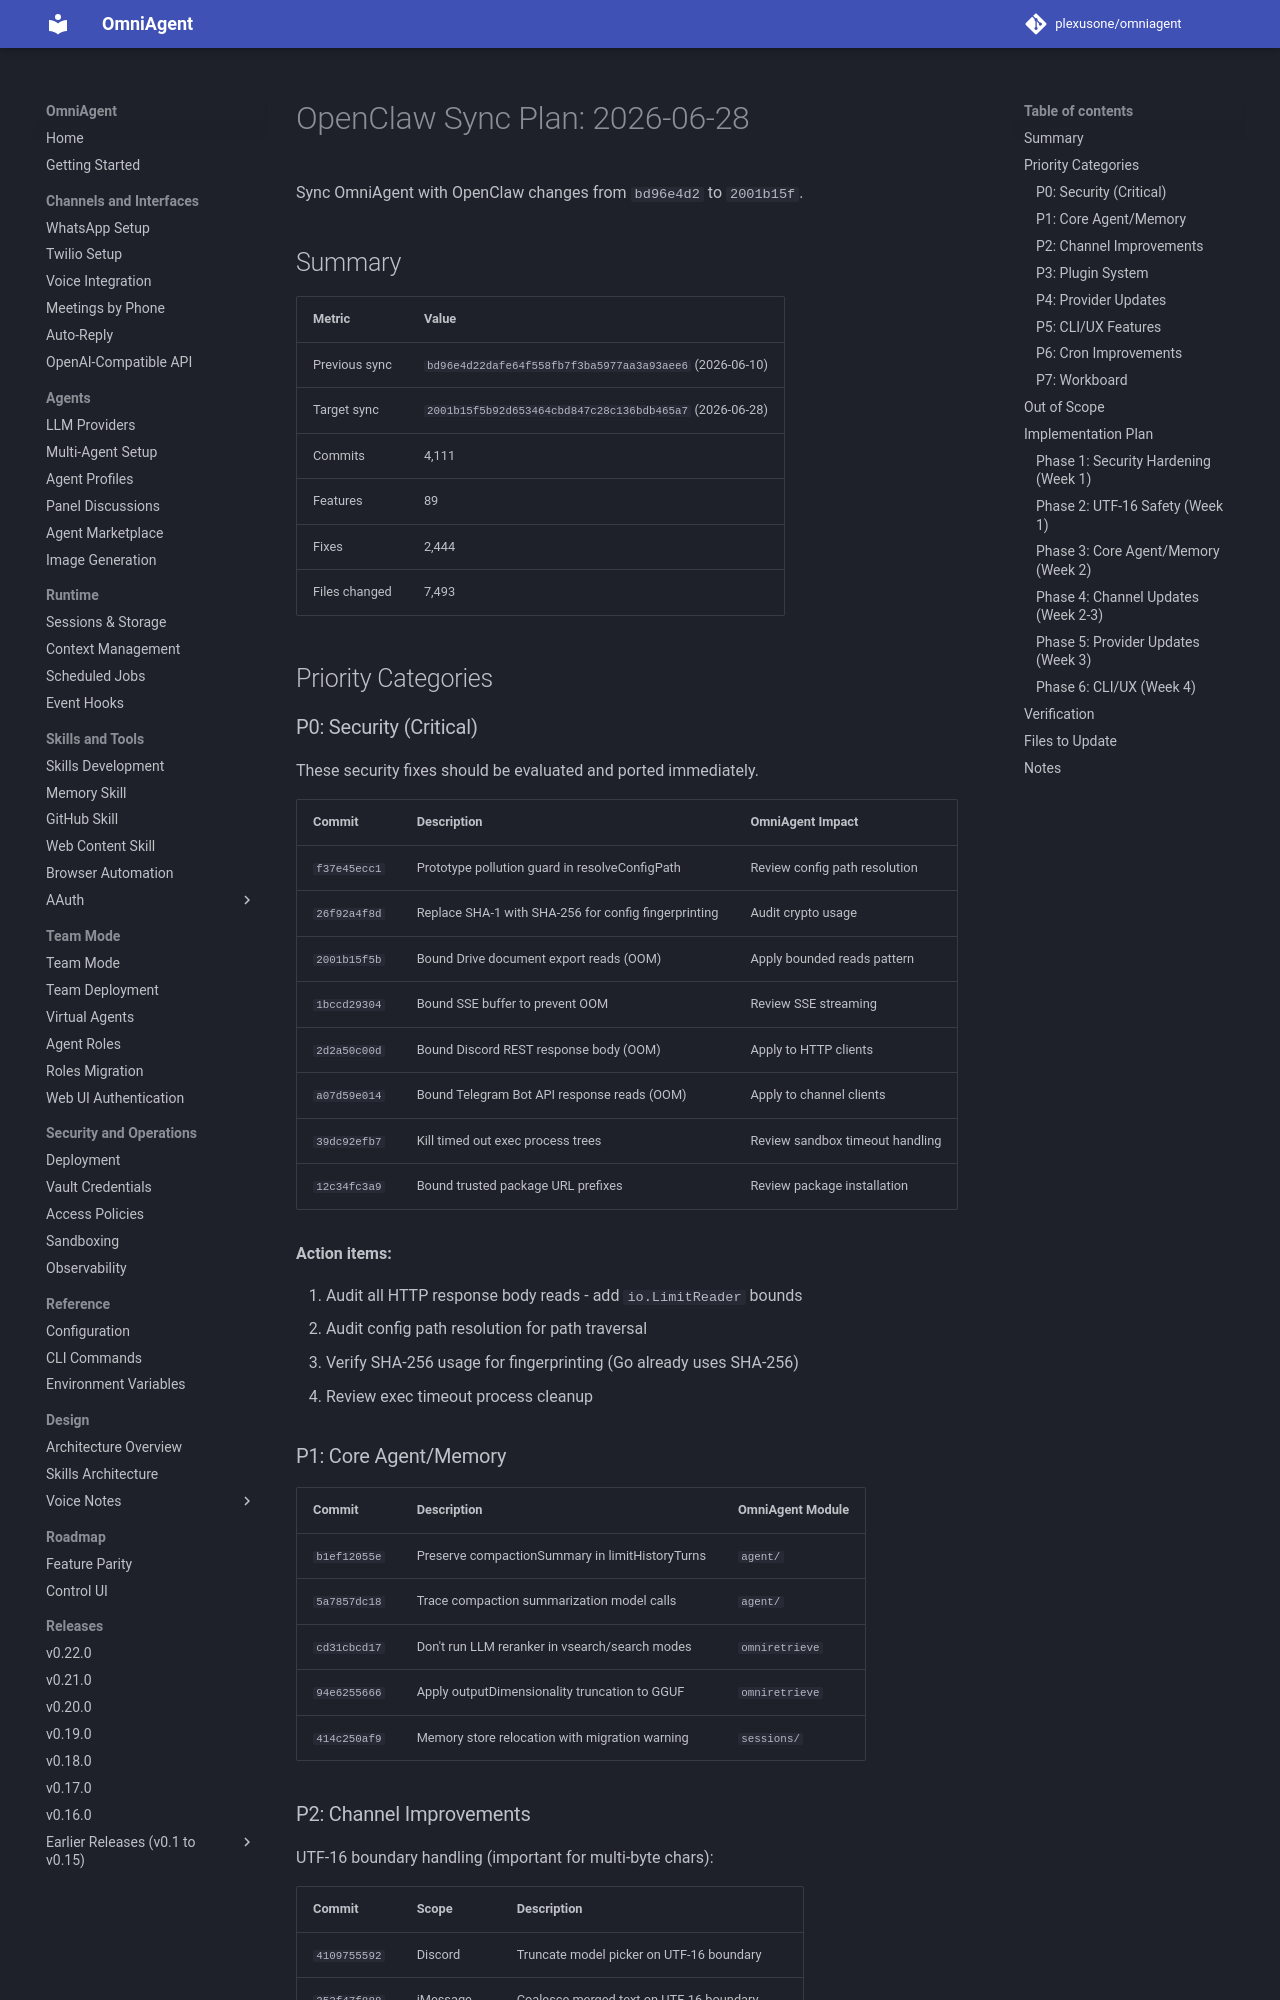

repository: plexusone/omniagent · page: specs/parity-2026-06-28/PLAN/index.html · generator: mkdocs

# OpenClaw Sync Plan: 2026-06-28

Sync OmniAgent with OpenClaw changes from `bd96e4d2` to `2001b15f`.

## Summary

| Metric | Value |
|--------|-------|
| Previous sync | `bd96e4d22dafe64f558fb7f3ba5977aa3a93aee6` (2026-06-10) |
| Target sync | `2001b15f5b92d653464cbd847c28c136bdb465a7` (2026-06-28) |
| Commits | 4,111 |
| Features | 89 |
| Fixes | 2,444 |
| Files changed | 7,493 |

## Priority Categories

### P0: Security (Critical)

These security fixes should be evaluated and ported immediately.

| Commit | Description | OmniAgent Impact |
|--------|-------------|------------------|
| `f37e45ecc1` | Prototype pollution guard in resolveConfigPath | Review config path resolution |
| `26f92a4f8d` | Replace SHA-1 with SHA-256 for config fingerprinting | Audit crypto usage |
| `2001b15f5b` | Bound Drive document export reads (OOM) | Apply bounded reads pattern |
| `1bccd29304` | Bound SSE buffer to prevent OOM | Review SSE streaming |
| `2d2a50c00d` | Bound Discord REST response body (OOM) | Apply to HTTP clients |
| `a07d59e014` | Bound Telegram Bot API response reads (OOM) | Apply to channel clients |
| `39dc92efb7` | Kill timed out exec process trees | Review sandbox timeout handling |
| `12c34fc3a9` | Bound trusted package URL prefixes | Review package installation |

**Action items:**

1. Audit all HTTP response body reads - add `io.LimitReader` bounds
2. Audit config path resolution for path traversal
3. Verify SHA-256 usage for fingerprinting (Go already uses SHA-256)
4. Review exec timeout process cleanup
